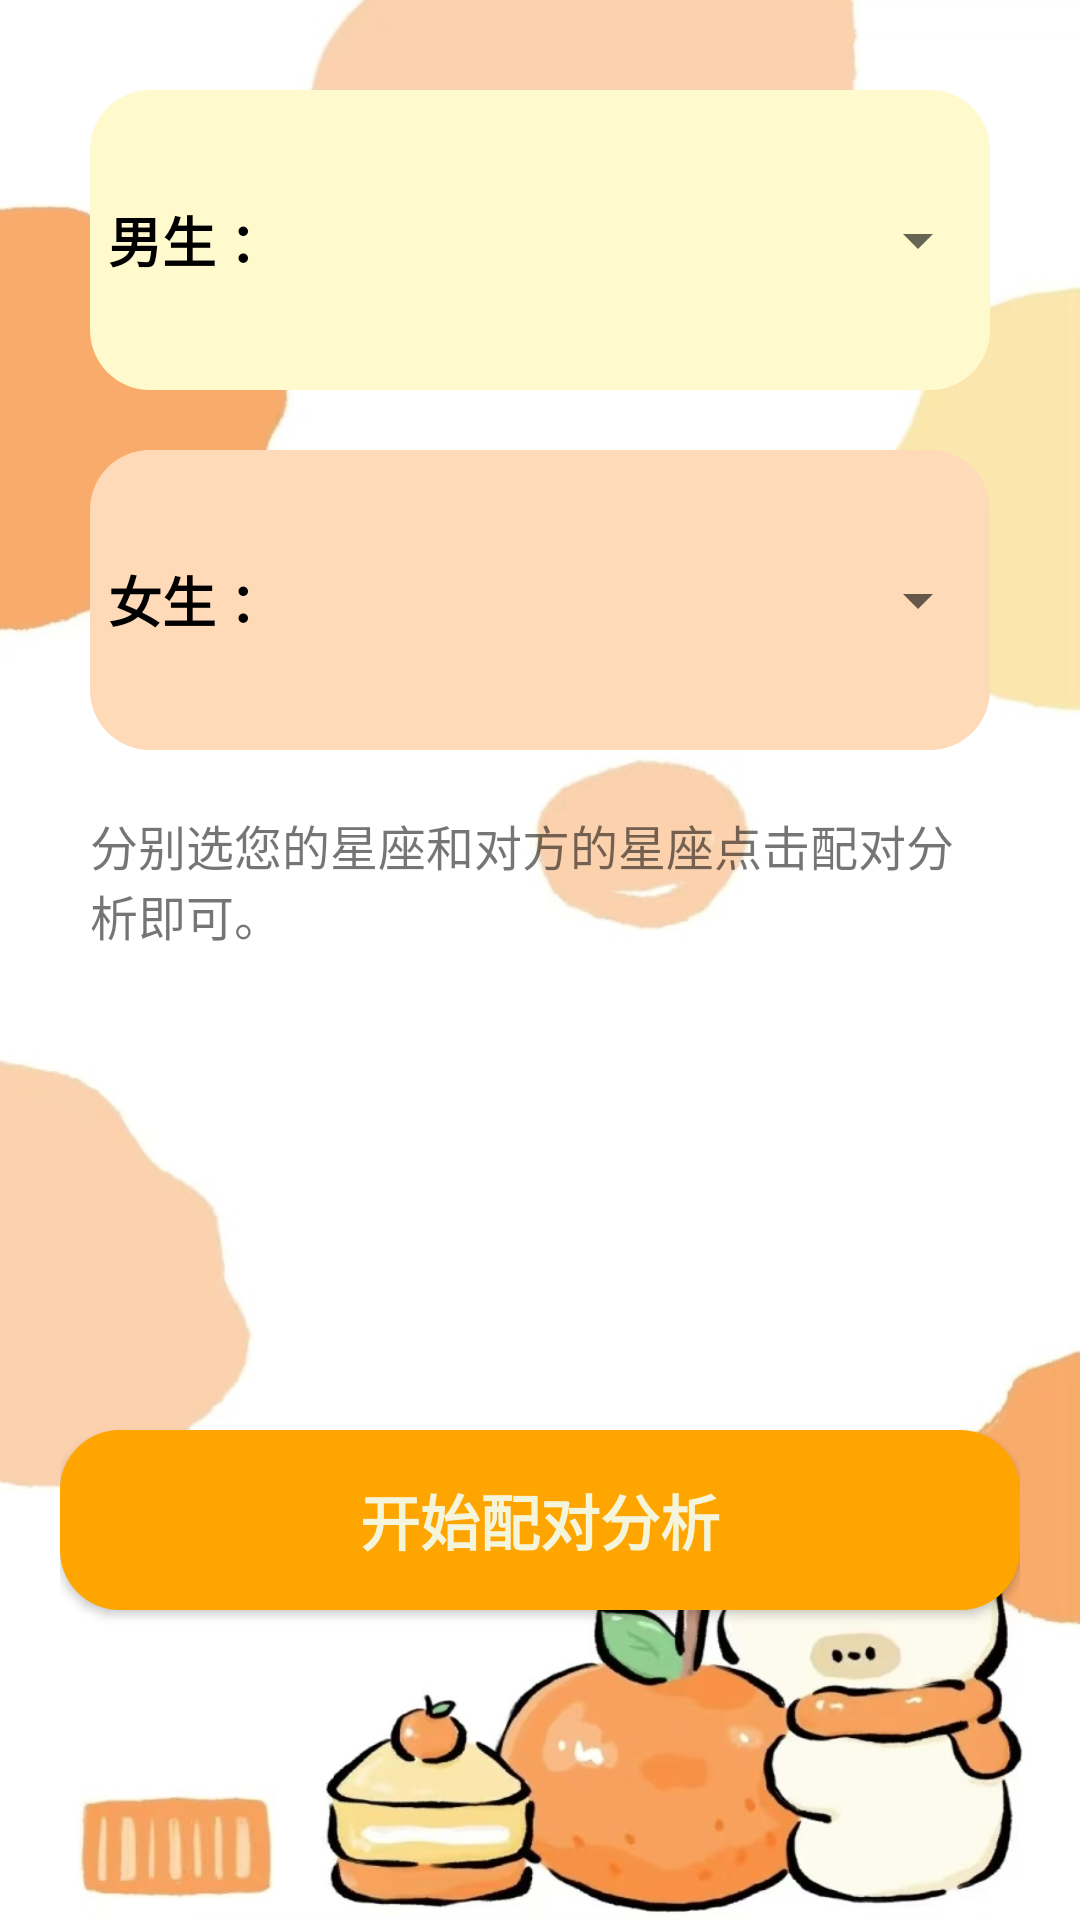

Here is an Android app screen rendered from its layout file. Give the layout XML and the strings, colors and styles it references.
<!-- AndroidManifest.xml: application theme Theme.AppCompat.Light.NoActionBar -->
<!-- res/layout/fragment_parnter.xml -->
<?xml version="1.0" encoding="utf-8"?>
<LinearLayout
    xmlns:android="http://schemas.android.com/apk/res/android"
    xmlns:tools="http://schemas.android.com/tools"
    android:layout_width="match_parent"
    android:layout_height="match_parent"
    android:padding="20dp"
    android:background="@drawable/background2"
    android:orientation="vertical">
    <LinearLayout
        android:layout_width="match_parent"
        android:layout_height="100dp"
        android:orientation="horizontal"
        android:layout_margin="10dp"
        android:background="@drawable/parnter_man">
        <TextView
            android:layout_width="0dp"
            android:layout_height="match_parent"
            android:layout_weight="1"
            android:text="@string/man"
            android:textSize="18sp"
            android:textStyle="bold"
            android:gravity="center"
            android:textColor="#000000" />
        <ImageView
            android:id="@+id/parnterfrag_iv_man"
            android:layout_width="0dp"
            android:layout_height="match_parent"
            android:layout_weight="1"
            android:layout_margin="10dp"/>
        <Spinner
            android:id="@+id/parnterfrag_sp_man"
            android:layout_width="0dp"
            android:layout_height="wrap_content"
            android:layout_gravity="center_vertical"
            android:layout_weight="2"/>
    </LinearLayout>

    <LinearLayout
        android:layout_width="match_parent"
        android:layout_height="100dp"
        android:orientation="horizontal"
        android:layout_margin="10dp"
        android:background="@drawable/parnter_woman">
        <TextView
            android:layout_width="0dp"
            android:layout_height="match_parent"
            android:layout_weight="1"
            android:text="@string/woman"
            android:textSize="18sp"
            android:textStyle="bold"
            android:gravity="center"
            android:textColor="#000000" />
        <ImageView
            android:id="@+id/parnterfrag_iv_woman"
            android:layout_width="0dp"
            android:layout_height="match_parent"
            android:layout_weight="1"
            android:layout_margin="10dp"/>
        <Spinner
            android:id="@+id/parnterfrag_sp_woman"
            android:layout_width="0dp"
            android:layout_height="wrap_content"
            android:layout_gravity="center_vertical"
            android:layout_weight="2"/>
    </LinearLayout>

    <TextView
        android:layout_width="match_parent"
        android:layout_height="wrap_content"
        android:layout_margin="10dp"
        android:textSize="16sp"
        android:text="@string/parnter_info"/>


    <Button
        android:id="@+id/parnterfrag_btn_analysls"
        android:layout_width="match_parent"
        android:layout_height="60dp"
        android:layout_gravity="center"
        android:layout_marginTop="150dp"
        android:background="@drawable/dock"
        android:text="@string/parnter_btn_analysls"
        android:textColor="#F5F5DC"
        android:textSize="20sp"
        android:textStyle="bold" />

</LinearLayout>
<!-- resources referenced by this layout -->
<resources>
  <!-- drawable background2: jpg bitmap (drawable, 89106 bytes) -->
  <!-- drawable dock (drawable) -->
  <?xml version="1.0" encoding="utf-8"?>
  <shape xmlns:android="http://schemas.android.com/apk/res/android"
      android:shape="rectangle">
      <corners android:radius="20dp" />
      <solid android:color="#FFA500" />
  </shape>
  <!-- drawable parnter_man (drawable) -->
  <?xml version="1.0" encoding="utf-8"?>
  <shape xmlns:android="http://schemas.android.com/apk/res/android"
      android:shape="rectangle">
      <corners android:radius="20dp" />
      <solid android:color="#FFFACD" />
  
  </shape>
  <!-- drawable parnter_woman (drawable) -->
  <?xml version="1.0" encoding="utf-8"?>
  <shape xmlns:android="http://schemas.android.com/apk/res/android"
      android:shape="rectangle">
      <corners android:radius="20dp" />
      <solid android:color="#FFDAB9" />
  
  </shape>
  <string name="man">男生 ：</string>
  <string name="parnter_btn_analysls">开始配对分析</string>
  <string name="parnter_info">分别选您的星座和对方的星座点击配对分析即可。</string>
  <string name="woman">女生 ：</string>
</resources>
